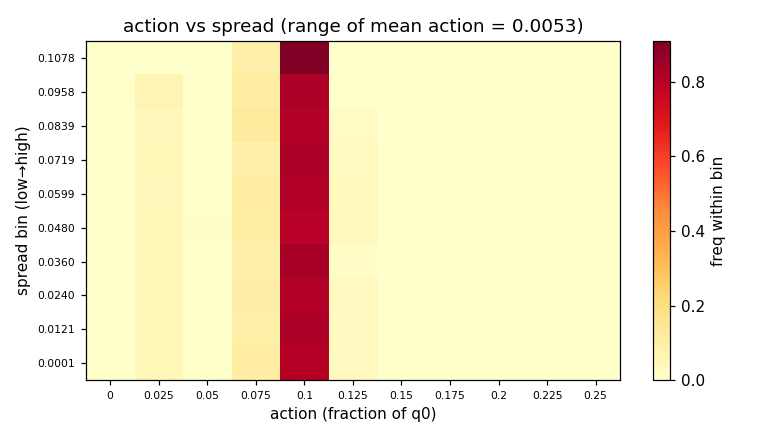

The table this chart was drawn from, first rows:
# action-vs-spread heatmap; n_eps=2000
action_fracs, 0, 0.025, 0.05, 0.075, 0.1, 0.125, 0.15, 0.175, 0.2, 0.225, 0.25
spread_bin_edges, 0.0001, 0.01207, 0.02403, 0.036, 0.04797, 0.05993, 0.0719, 0.08387, 0.09583, 0.1078, 0.1198
spread_bin, lo, hi, mean_action, a0, a1, a2, a3, a4, a5, a6, a7, a8, a9, a10
0, 0.0001, 0.01207, 0.0943, 0.0000, 0.0508, 0.0028, 0.1055, 0.8064, 0.0344, 0.0000, 0.0000, 0.0000, 0.0000, 0.0000
1, 0.01207, 0.02403, 0.0947, 0.0000, 0.0505, 0.0018, 0.0925, 0.8212, 0.0340, 0.0000, 0.0000, 0.0000, 0.0000, 0.0000
2, 0.02403, 0.036, 0.0941, 0.0000, 0.0553, 0.0017, 0.0981, 0.8128, 0.0321, 0.0000, 0.0000, 0.0000, 0.0000, 0.0000
3, 0.036, 0.04797, 0.0941, 0.0000, 0.0549, 0.0000, 0.0898, 0.8379, 0.0175, 0.0000, 0.0000, 0.0000, 0.0000, 0.0000
4, 0.04797, 0.05993, 0.0938, 0.0000, 0.0554, 0.0076, 0.1013, 0.7992, 0.0363, 0.0000, 0.0000, 0.0000, 0.0000, 0.0000
5, 0.05993, 0.0719, 0.0951, 0.0000, 0.0408, 0.0018, 0.1064, 0.8138, 0.0372, 0.0000, 0.0000, 0.0000, 0.0000, 0.0000
6, 0.0719, 0.08387, 0.0945, 0.0000, 0.0525, 0.0031, 0.0864, 0.8272, 0.0309, 0.0000, 0.0000, 0.0000, 0.0000, 0.0000
7, 0.08387, 0.09583, 0.0941, 0.0000, 0.0455, 0.0000, 0.1212, 0.8106, 0.0227, 0.0000, 0.0000, 0.0000, 0.0000, 0.0000
8, 0.09583, 0.1078, 0.0924, 0.0000, 0.0652, 0.0000, 0.1087, 0.8261, 0.0000, 0.0000, 0.0000, 0.0000, 0.0000, 0.0000
9, 0.1078, 0.1198, 0.0977, 0.0000, 0.0000, 0.0000, 0.0909, 0.9091, 0.0000, 0.0000, 0.0000, 0.0000, 0.0000, 0.0000
